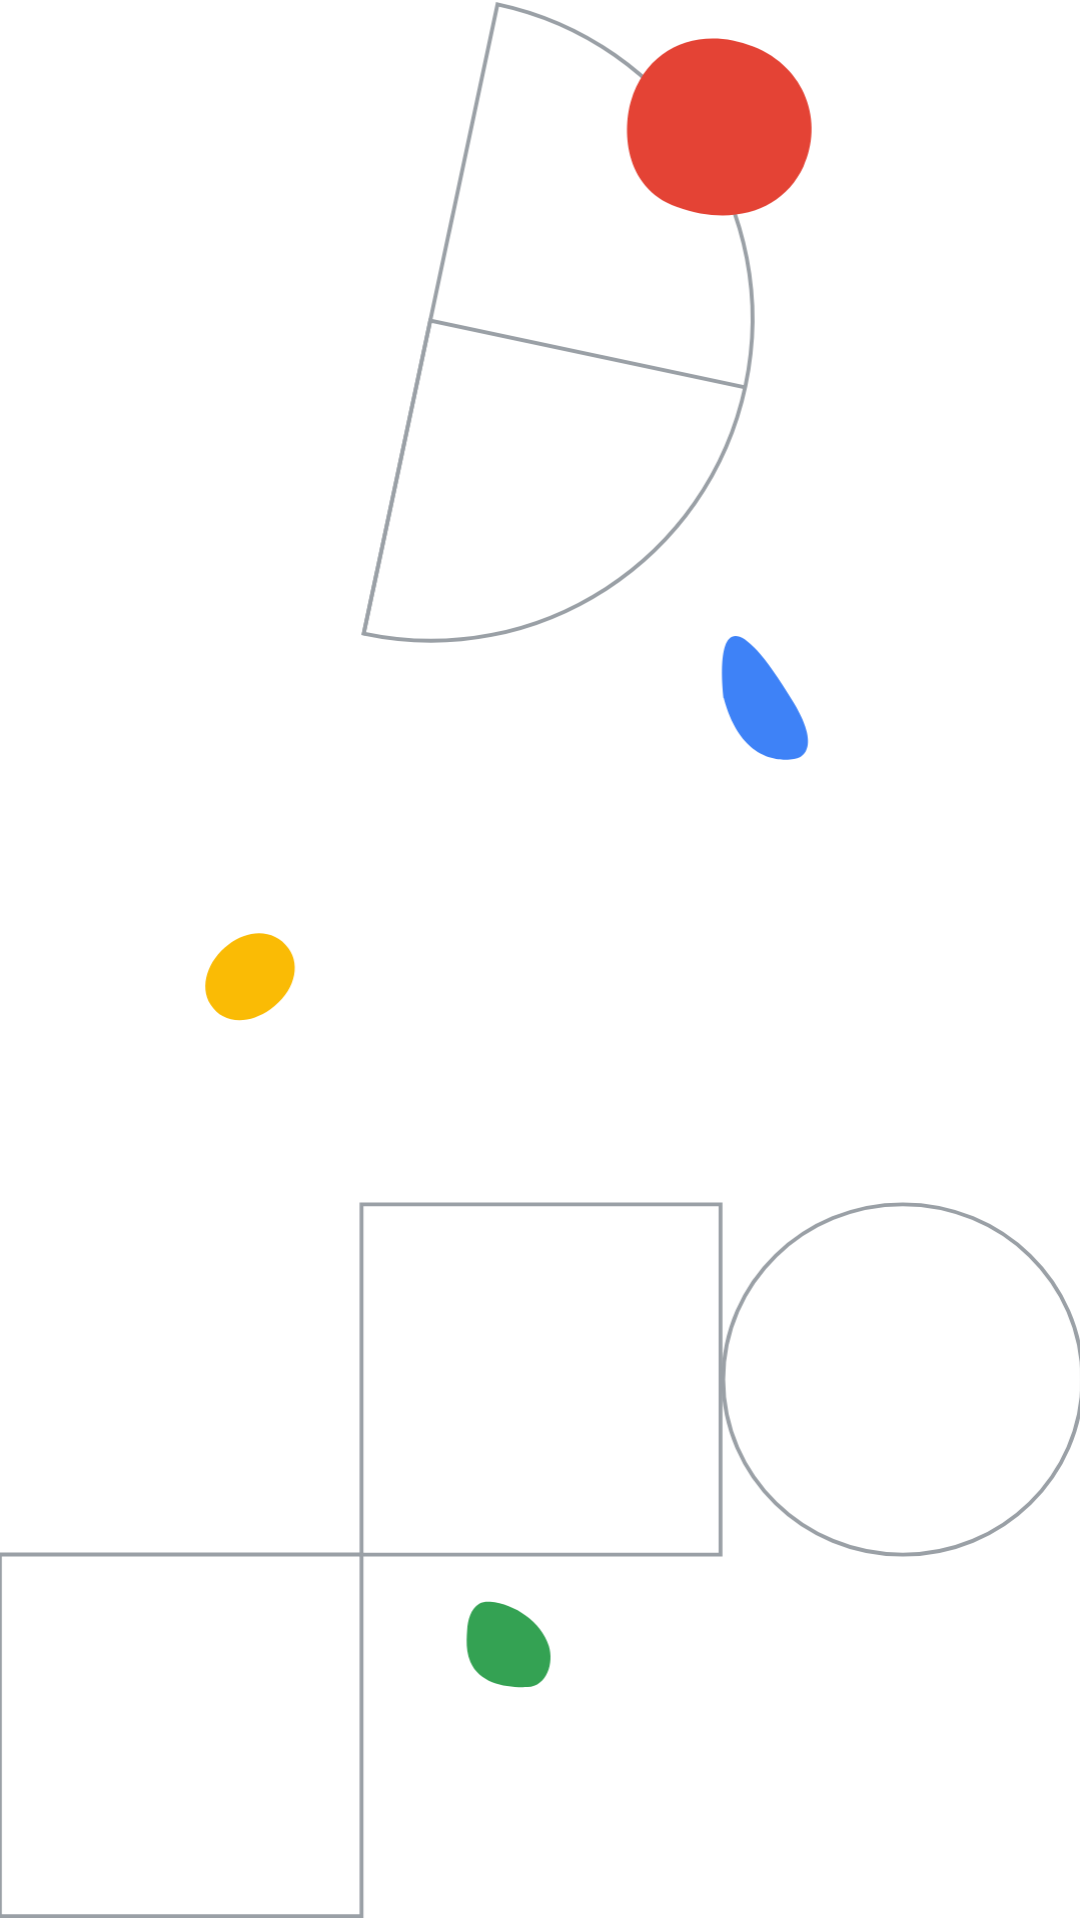

Produce the Android XML layout that renders to this screen, including the resource entries it uses.
<!-- AndroidManifest.xml: application theme AppTheme -->
<!-- res/layout/fragment_speakers.xml -->
<?xml version="1.0" encoding="utf-8"?>
<androidx.constraintlayout.widget.ConstraintLayout xmlns:android="http://schemas.android.com/apk/res/android"
    xmlns:app="http://schemas.android.com/apk/res-auto"
    android:layout_width="match_parent"
    android:layout_height="match_parent"
    xmlns:tools="http://schemas.android.com/tools">

    <ImageView
        android:layout_width="match_parent"
        android:layout_height="match_parent"
        android:contentDescription="@string/image_description"
        android:scaleType="centerCrop"
        android:src="@drawable/ic_contact2"
        app:layout_constraintBottom_toBottomOf="parent"
        app:layout_constraintEnd_toEndOf="parent"
        app:layout_constraintStart_toStartOf="parent"
        app:layout_constraintTop_toTopOf="parent" />

    <androidx.recyclerview.widget.RecyclerView
        android:id="@+id/speakers_recycler_view"
        android:layout_width="0dp"
        android:layout_height="0dp"
        tools:listitem="@layout/organisers_list"
        app:layout_constraintEnd_toEndOf="parent"
        app:layout_constraintStart_toStartOf="parent"
        app:layout_constraintTop_toTopOf="parent"
        app:layout_constraintBottom_toBottomOf="parent"/>

    <ProgressBar
        android:id="@+id/speakers_progress_bar"
        android:layout_width="40dp"
        android:layout_height="40dp"
        android:visibility="gone"
        app:layout_constraintEnd_toEndOf="parent"
        app:layout_constraintStart_toStartOf="parent"
        app:layout_constraintTop_toTopOf="parent"
        app:layout_constraintBottom_toBottomOf="parent" />
</androidx.constraintlayout.widget.ConstraintLayout>
<!-- res/layout/organisers_list.xml (included above) -->
<?xml version="1.0" encoding="utf-8"?>
<com.google.android.material.card.MaterialCardView xmlns:android="http://schemas.android.com/apk/res/android"
    xmlns:app="http://schemas.android.com/apk/res-auto"
    xmlns:tools="http://schemas.android.com/tools"
    android:layout_width="match_parent"
    android:layout_height="wrap_content"
    android:layout_margin="8dp">

    <androidx.constraintlayout.widget.ConstraintLayout
        android:layout_width="match_parent"
        android:layout_height="wrap_content">

        <com.makeramen.roundedimageview.RoundedImageView
            android:id="@+id/organiser_image"
            android:layout_width="match_parent"
            android:layout_height="200dp"
            android:adjustViewBounds="true"
            android:contentDescription="@string/image_description"
            android:scaleType="centerCrop"
            app:layout_constraintEnd_toEndOf="parent"
            app:layout_constraintStart_toStartOf="parent"
            app:layout_constraintTop_toTopOf="parent"
            app:riv_corner_radius="4dp"
            tools:src="@drawable/profile_photo" />

        <TextView
            android:id="@+id/organiser_name"
            android:layout_width="wrap_content"
            android:layout_height="wrap_content"
            android:layout_marginStart="8dp"
            android:layout_marginTop="8dp"
            android:layout_marginEnd="8dp"
            android:fontFamily="@font/raleway_semibold"
            app:layout_constraintEnd_toEndOf="parent"
            app:layout_constraintStart_toStartOf="parent"
            app:layout_constraintTop_toBottomOf="@id/organiser_image"
            tools:text="Markus Heinzchtfield" />

        <TextView
            android:id="@+id/organiser_community"
            android:layout_width="wrap_content"
            android:layout_height="wrap_content"
            android:layout_marginStart="8dp"
            android:layout_marginEnd="8dp"
            android:layout_marginBottom="8dp"
            android:fontFamily="@font/raleway"
            android:textAlignment="center"
            app:layout_constraintBottom_toBottomOf="parent"
            app:layout_constraintEnd_toEndOf="parent"
            app:layout_constraintStart_toStartOf="parent"
            app:layout_constraintTop_toBottomOf="@id/organiser_name"
            tools:text="GDG Cloud Port Harcourt" />
    </androidx.constraintlayout.widget.ConstraintLayout>
</com.google.android.material.card.MaterialCardView>
<!-- resources referenced by this layout -->
<resources>
  <!-- drawable ic_contact2: vector/xml drawable (drawable, 3216 chars, omitted) -->
  <!-- drawable profile_photo: jpg bitmap (drawable, 122012 bytes) -->
  <string name="image_description">Background image</string>
  <style name="AppTheme" parent="Theme.MaterialComponents.Light.NoActionBar">
          
          <item name="colorPrimary">@color/colorPrimary</item>
          <item name="colorPrimaryDark">@color/colorPrimaryDark</item>
          <item name="colorAccent">@color/colorAccent</item>
  
          
          <item name="bottomSheetDialogTheme">@style/AppBottomSheetDialog</item>
          
          <item name="actionOverflowButtonStyle">@style/actionOverFlowButton</item>
      </style>
  <color name="colorPrimary">#1A73E8</color>
  <color name="colorPrimaryDark">#1A73E8</color>
  <color name="colorAccent">#EA4334</color>
  <style name="AppBottomSheetDialog" parent="Theme.MaterialComponents.Light.BottomSheetDialog">
          <item name="bottomSheetStyle">@style/AppModalStyle</item>
      </style>
  <style name="actionOverFlowButton" parent="@style/Widget.AppCompat.ActionButton.Overflow">
          <item name="android:tint">#FFF</item>
      </style>
  <style name="AppModalStyle" parent="Widget.Design.BottomSheet.Modal">
          <item name="android:background">@drawable/bottom_sheet_background</item>
      </style>
  <!-- drawable bottom_sheet_background (drawable) -->
  <?xml version="1.0" encoding="utf-8"?>
  <shape xmlns:android="http://schemas.android.com/apk/res/android"
      android:shape="rectangle">
      <solid android:color="@android:color/white" />
  
      <corners
          android:topLeftRadius="16dp"
          android:topRightRadius="16dp" />
  </shape>
</resources>
